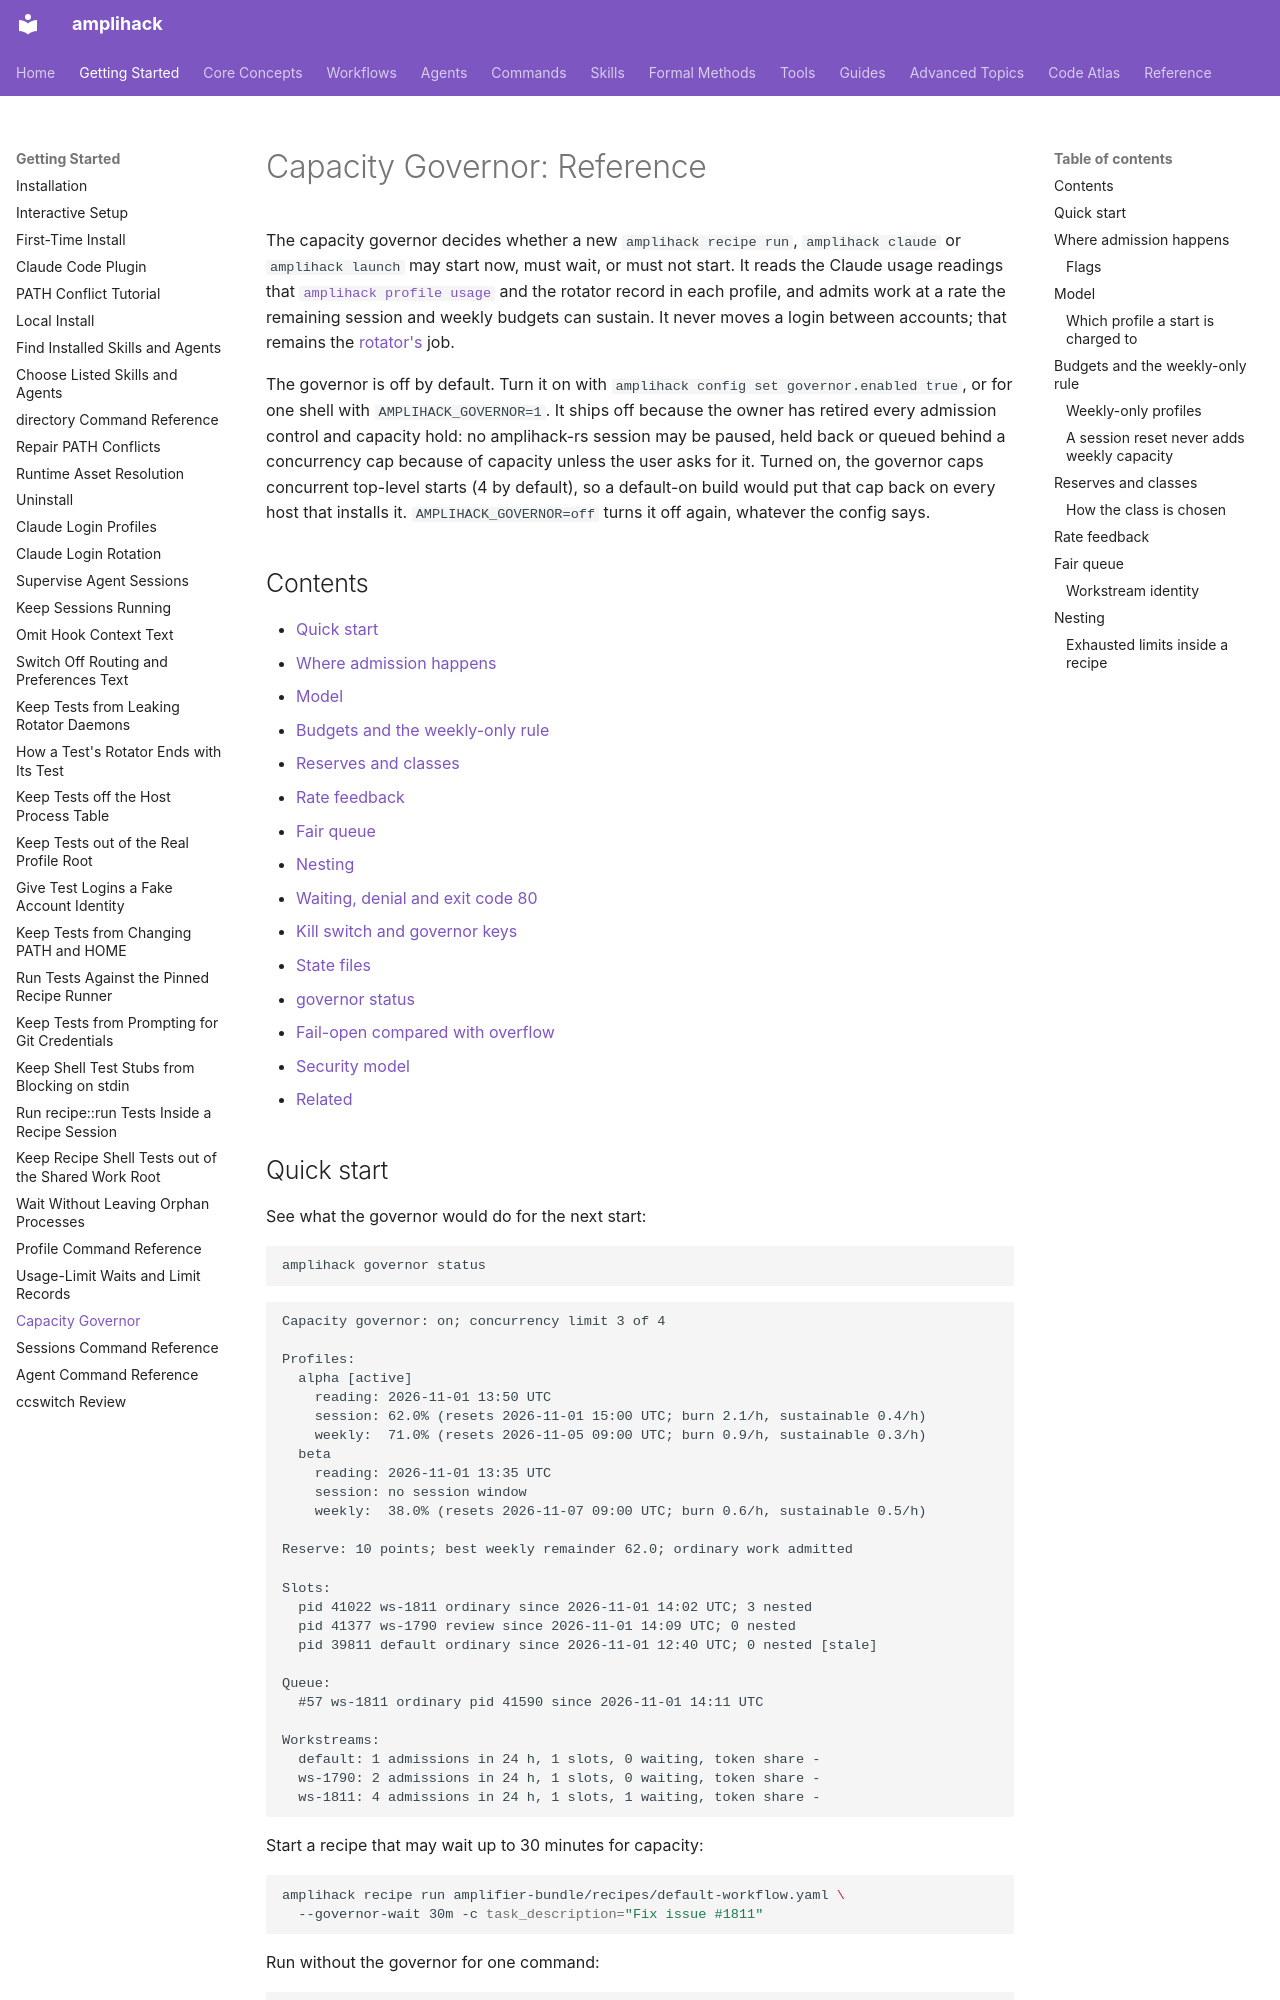

repository: rysweet/amplihack-rs · page: reference/capacity-governor/index.html · generator: mkdocs

# Capacity Governor: Reference

The capacity governor decides whether a new `amplihack recipe run`,
`amplihack claude` or `amplihack launch` may start now, must wait, or must not
start. It reads the Claude usage readings that
[`amplihack profile usage`](./profile-command.md#usage-command) and the rotator
record in each profile, and admits work at a rate the remaining session and weekly budgets can
sustain. It never moves a login between accounts; that remains the
[rotator's](../howto/claude-profile-rotation.md) job.

The governor is off by default. Turn it on with
`amplihack config set governor.enabled true`, or for one shell with
`AMPLIHACK_GOVERNOR=1`. It ships off because the owner has retired every
admission control and capacity hold: no amplihack-rs session may be paused,
held back or queued behind a concurrency cap because of capacity unless the
user asks for it. Turned on, the governor caps concurrent top-level starts
(4 by default), so a default-on build would put that cap back on every host
that installs it. `AMPLIHACK_GOVERNOR=off` turns it off again, whatever the
config says.

## Contents

- [Quick start](#quick-start)
- [Where admission happens](#where-admission-happens)
- [Model](#model)
- [Budgets and the weekly-only rule](#budgets-and-the-weekly-only-rule)
- [Reserves and classes](#reserves-and-classes)
- [Rate feedback](#rate-feedback)
- [Fair queue](#fair-queue)
- [Nesting](#nesting)
- [Waiting, denial and exit code 80](#waiting-denial-and-exit-code-80)
- [Kill switch and governor keys](#kill-switch-and-governor-keys)
- [State files](#state-files)
- [governor status](#governor-status)
- [Fail-open compared with overflow](#fail-open-compared-with-overflow)
- [Security model](#security-model)
- [Related](#related)

## Quick start

See what the governor would do for the next start:

```sh
amplihack governor status
```

```text
Capacity governor: on; concurrency limit 3 of 4

Profiles:
  alpha [active]
    reading: 2026-11-01 13:50 UTC
    session: 62.0% (resets 2026-11-01 15:00 UTC; burn 2.1/h, sustainable 0.4/h)
    weekly:  71.0% (resets 2026-11-05 09:00 UTC; burn 0.9/h, sustainable 0.3/h)
  beta
    reading: 2026-11-01 13:35 UTC
    session: no session window
    weekly:  38.0% (resets 2026-11-07 09:00 UTC; burn 0.6/h, sustainable 0.5/h)

Reserve: 10 points; best weekly remainder 62.0; ordinary work admitted

Slots:
  pid 41022 ws-1811 ordinary since 2026-11-01 14:02 UTC; 3 nested
  pid 41377 ws-1790 review since 2026-11-01 14:09 UTC; 0 nested
  pid 39811 default ordinary since 2026-11-01 12:40 UTC; 0 nested [stale]

Queue:
  #57 ws-1811 ordinary pid 41590 since 2026-11-01 14:11 UTC

Workstreams:
  default: 1 admissions in 24 h, 1 slots, 0 waiting, token share -
  ws-1790: 2 admissions in 24 h, 1 slots, 0 waiting, token share -
  ws-1811: 4 admissions in 24 h, 1 slots, 1 waiting, token share -
```

Start a recipe that may wait up to 30 minutes for capacity:

```sh
amplihack recipe run amplifier-bundle/recipes/default-workflow.yaml \
  --governor-wait 30m -c task_description="Fix issue #1811"
```

Run without the governor for one command:

```sh
AMPLIHACK_GOVERNOR=off amplihack claude
```

## Where admission happens

| Command | When the governor is asked | Slot held until |
|---------|----------------------------|-----------------|
| `amplihack recipe run` | After the pre-flight checks and the capacity warning, before `recipe-runner-rs` starts | The recipe returns |
| `amplihack claude` | After the capacity warning, before `claude` starts | `claude` exits, including interactive sessions |
| `amplihack launch` | After the capacity warning, before the launcher starts | The launcher returns |

`recipe run --dry-run`, `recipe list`, `recipe show`, `recipe validate`,
`profile …` and `governor status` are never governed.

Agent steps inside a recipe run start through `amplihack claude`; they are
admitted under the recipe's slot. See [Nesting](#nesting).
